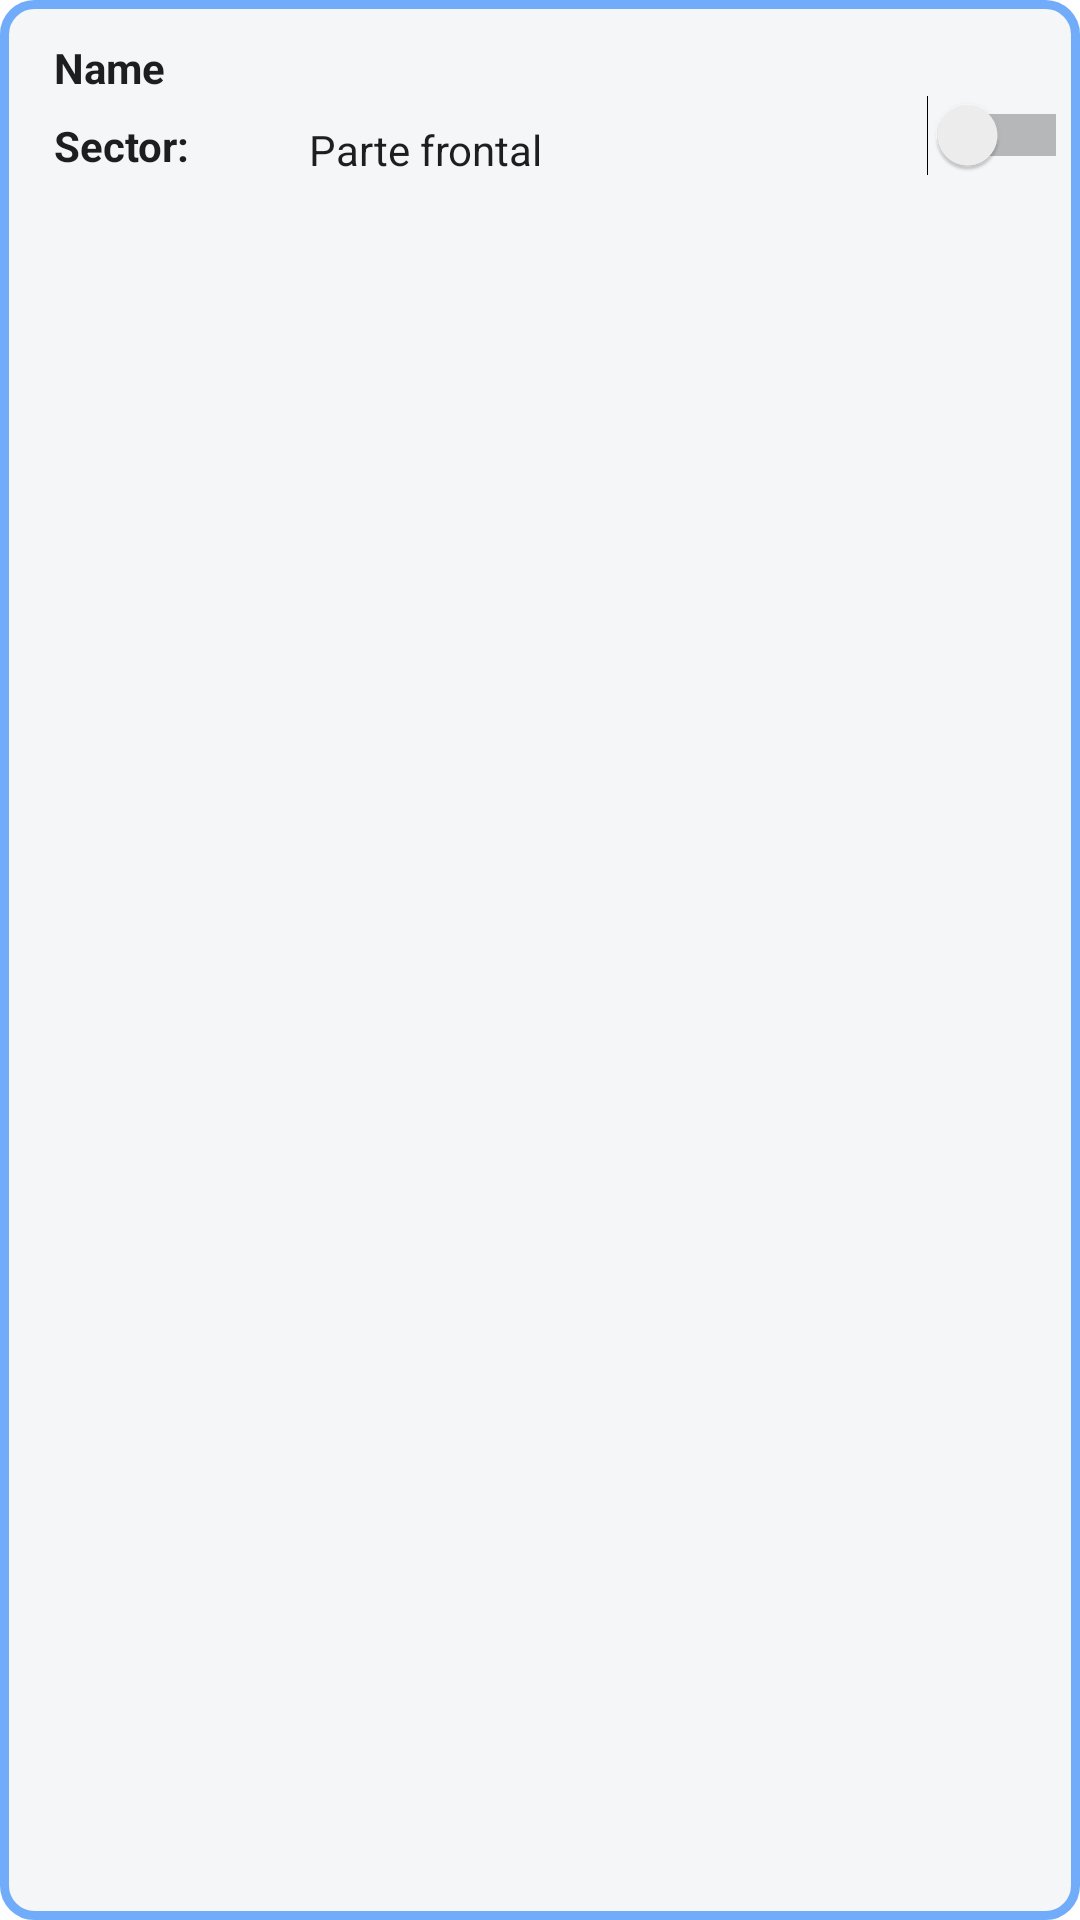

Produce the Android XML layout that renders to this screen, including the resource entries it uses.
<!-- AndroidManifest.xml: application theme Theme.AppMovil_Security -->
<!-- res/layout/componente.xml -->
<?xml version="1.0" encoding="utf-8"?>
<LinearLayout xmlns:android="http://schemas.android.com/apk/res/android"
    xmlns:app="http://schemas.android.com/apk/res-auto"
    android:id="@+id/body_sistema"
    android:layout_width="380dp"
    android:layout_height="80dp"
    android:layout_marginStart="15dp"
    android:layout_marginTop="4dp"
    android:layout_marginEnd="15dp"
    android:background="@drawable/bordes_contenedor"
    android:orientation="vertical"
    app:layout_constraintBottom_toBottomOf="parent"
    app:layout_constraintEnd_toEndOf="parent"
    app:layout_constraintStart_toStartOf="parent"
    app:layout_constraintTop_toTopOf="parent"
    app:layout_constraintVertical_bias="1.0">

    <TextView
        android:id="@+id/txtComponente"
        android:layout_width="match_parent"
        android:layout_height="wrap_content"
        android:layout_alignParentTop="true"
        android:layout_marginStart="10dp"
        android:layout_marginTop="5dp"
        android:text="Name"
        android:textColor="#1E1E1E"
        android:textStyle="bold"
        app:layout_constraintStart_toStartOf="parent"
        app:layout_constraintTop_toTopOf="parent" />

    <TextView
        android:id="@+id/lblSector"
        android:layout_width="66dp"
        android:layout_height="wrap_content"
        android:layout_alignParentTop="true"
        android:layout_marginStart="10dp"
        android:layout_marginTop="7dp"
        android:text="Sector:"
        android:textColor="#1E1E1E"
        android:textStyle="bold"
        app:layout_constraintStart_toStartOf="parent"
        app:layout_constraintTop_toTopOf="parent" />

    <TextView
        android:id="@+id/txtSector"
        android:layout_width="wrap_content"
        android:layout_height="wrap_content"
        android:layout_alignParentTop="true"
        android:layout_marginStart="95dp"
        android:layout_marginTop="-18dp"
        android:text="Parte frontal"
        android:textColor="#1E1E1E"
        app:layout_constraintStart_toStartOf="parent"
        app:layout_constraintTop_toTopOf="parent" />

    <Switch
        android:id="@+id/sw_componente"
        android:layout_width="65dp"
        android:layout_height="wrap_content"
        android:layout_marginStart="290dp"
        android:layout_marginTop="-28dp" />


</LinearLayout>
<!-- resources referenced by this layout -->
<resources>
  <!-- drawable bordes_contenedor (drawable) -->
  <?xml version="1.0" encoding="utf-8"?>
  <shape
      xmlns:android="http://schemas.android.com/apk/res/android"
      android:shape="rectangle" android:layout_height="match_parent" android:layout_width="match_parent">
  
      
      <solid
          android:color="@color/celeste" >
      </solid>
  
      
      <stroke
          android:width="3dp"
          android:color="@color/celeste_fuerte" >
      </stroke>
  
      
      <padding
          android:left="8dp"
          android:top="8dp"
          android:right="8dp"
          android:bottom="8dp"    >
      </padding>
  
      
      <corners
          android:radius="10dp"   >
      </corners>
  
  </shape>
  <style name="Theme.AppMovil_Security" parent="Theme.MaterialComponents.DayNight.DarkActionBar">
          
          <item name="colorPrimary">@color/purple_500</item>
          <item name="colorPrimaryVariant">@color/purple_700</item>
          <item name="colorOnPrimary">@color/white</item>
          
          <item name="colorSecondary">@color/teal_200</item>
          <item name="colorSecondaryVariant">@color/teal_700</item>
          <item name="colorOnSecondary">@color/black</item>
          
          <item name="android:statusBarColor" tools:targetApi="l">?attr/colorPrimaryVariant</item>
          
      </style>
  <color name="celeste">#F4F6F8</color>
  <color name="celeste_fuerte">#70ACF9</color>
  <color name="purple_500">#FF6200EE</color>
  <color name="purple_700">#FF3700B3</color>
  <color name="white">#FFFFFFFF</color>
  <color name="teal_200">#FF03DAC5</color>
  <color name="teal_700">#FF018786</color>
  <color name="black">#FF000000</color>
</resources>
